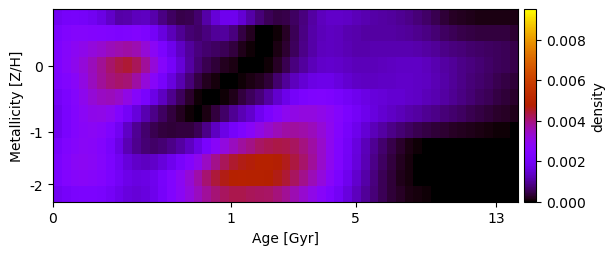

The data file committed next to this chart (first rows):
1.920678171497535672e-03, 2.094820696734609952e-03, 2.131290880676529192e-03, 2.064631460325752274e-03, 1.906548233051068774e-03, 1.677928254634184803e-03, 1.400596599666255717e-03, 1.100478028821831860e-03, 1.136734734409860755e-03, 1.276771755594079821e-03, 1.311324824024111746e-03, 1.130367483809002153e-03, 8.233295340619319709e-04, 5.943611699397632810e-04, 4.787360374052447597e-04, 5.099975350074747267e-04, 6.943979932877608792e-04, 1.087774237053599959e-03, 1.536784373427392981e-03, 1.828850909375569775e-03, 1.819222264991255398e-03, 1.486833970723741311e-03, 1.100231242495901089e-03, 7.573885131135142494e-04
2.249991650857156595e-03, 2.465473012780490785e-03, 2.565870269898015005e-03, 2.584505867230629719e-03, 2.556200761105935013e-03, 2.503432604679982614e-03, 2.431924871058679851e-03, 2.359302672809598152e-03, 2.409946365069513298e-03, 2.513182677955080185e-03, 2.366335324708491224e-03, 2.029761211632596148e-03, 1.628343931967968488e-03, 1.240732412422218805e-03, 9.329955165287336788e-04, 7.128089243064387841e-04, 6.587033474877515300e-04, 8.110377493517813849e-04, 9.893468940300933351e-04, 1.032570554655668198e-03, 7.953801096458150421e-04, 4.144343817412380498e-04, 1.857107519439281937e-04, 1.451534487702811707e-05
2.347868221223651294e-03, 2.634668075950008601e-03, 2.840803683129730552e-03, 3.005555580677728156e-03, 3.168418666141122834e-03, 3.336272288843703231e-03, 3.495644067186803004e-03, 3.612970602371340812e-03, 3.688183340266253801e-03, 3.565754860091049135e-03, 3.231934324224354938e-03, 2.799939597898452523e-03, 2.290406137537602006e-03, 1.792869448425125911e-03, 1.359717439112257710e-03, 1.014555605518256080e-03, 7.890378952724970071e-04, 6.753095725628674743e-04, 6.194239813455793648e-04, 5.278212545126896105e-04, 3.883199443393863990e-04, 1.822700697058184029e-04, 3.891735054990831530e-05, 1.445887255161109621e-21
2.373784605158090616e-03, 2.671969078869995771e-03, 2.942347031525789462e-03, 3.219090419751366450e-03, 3.511874489142514152e-03, 3.821277571791814077e-03, 4.108238197400339298e-03, 4.335313056364366660e-03, 4.418033492489210033e-03, 4.200844774379136788e-03, 3.762794320573801306e-03, 3.204724111349814292e-03, 2.621871158257546835e-03, 2.049917781815753254e-03, 1.529724676628681571e-03, 1.072366017921836702e-03, 7.394812984796954444e-04, 5.090146469618785086e-04, 3.362005092104245721e-04, 2.194614541626905061e-04, 1.145443299049637460e-04, 5.054156753752813406e-22, 9.589510148455851687e-23, -3.374164266073890439e-21
2.294767097906725770e-03, 2.468306673420886735e-03, 2.735078753344204455e-03, 3.092637155537749424e-03, 3.452470881890589652e-03, 3.758799203923514094e-03, 3.982177678997755529e-03, 4.083782196723226461e-03, 4.035538409627064879e-03, 3.685507563332359685e-03, 3.211790648324260554e-03, 2.681232191888798660e-03, 2.136463918581799938e-03, 1.616142782295323672e-03, 1.158576460638107873e-03, 7.547550753876550687e-04, 4.325726006571066723e-04, 2.129190545512523759e-04, 8.688054548696878148e-05, 2.293491111005555463e-06, 1.250443200536788035e-20, 7.248246866542413852e-05, 1.434376113549682254e-04, 1.989179045222238922e-04
2.030445036081515459e-03, 2.284017150319786731e-03, 2.597713419104064579e-03, 2.953508413319089979e-03, 3.257358380577342772e-03, 3.452074441046453553e-03, 3.495910825499087566e-03, 3.376875310500616640e-03, 3.072218447340227185e-03, 2.649673054637325005e-03, 2.196336207883997464e-03, 1.732428449558544086e-03, 1.312924038969043739e-03, 9.239259379291212253e-04, 5.775985618370723306e-04, 2.645027170236547613e-04, 4.442759193800395039e-05, 9.905702770423039174e-22, -9.423867209073986621e-21, 4.625838717705498719e-05, 1.715664006042241405e-04, 3.801902335274430196e-04, 5.726155985064231924e-04, 7.675940625151183227e-04
1.863636708694135389e-03, 2.206699444334595060e-03, 2.536313999316347229e-03, 2.817904701504024990e-03, 2.999849042197047250e-03, 3.024020277264956313e-03, 2.860992036041458148e-03, 2.511215232545460554e-03, 2.027808736047720904e-03, 1.570991679634115143e-03, 1.181895496632124178e-03, 8.690995146591733731e-04, 6.107719800345582511e-04, 3.908720021318784488e-04, 2.077477348581199270e-04, 5.635994855640501992e-05, -6.427845766982450087e-22, 1.180732013293668260e-04, 3.726186006072816984e-04, 6.667075263737050382e-04, 9.370850927995583385e-04, 1.199706884690961584e-03, 1.428176568287654533e-03, 1.870585855157014775e-03
1.892429346451943249e-03, 2.223125438554078310e-03, 2.526429431215383454e-03, 2.738305863115721595e-03, 2.805922467633709290e-03, 2.690226745790094600e-03, 2.380806474364016018e-03, 1.901113475909506963e-03, 1.363087243901600328e-03, 9.528296321035604468e-04, 6.822564245080937244e-04, 4.956380254169495377e-04, 4.059127414117752073e-04, 3.697623624660384000e-04, 3.729568584288523868e-04, 3.957670888903815944e-04, 5.475054792366364827e-04, 8.739493335120060479e-04, 1.307446329934202657e-03, 1.731933404706362343e-03, 2.083792731835529786e-03, 2.400769666741530989e-03, 2.727011453414137938e-03, 3.045023020066076839e-03
2.121587830302110352e-03, 2.413090820573609609e-03, 2.631689267681274706e-03, 2.753366695034759493e-03, 2.717283616623745578e-03, 2.527958888428451321e-03, 2.181053670496208106e-03, 1.685228854024964666e-03, 1.216036832115251036e-03, 8.976732302963595471e-04, 7.145866237867062268e-04, 6.664244182421516201e-04, 7.216368590492962167e-04, 8.619145063397846366e-04, 1.062119742536151747e-03, 1.320988180795127287e-03, 1.702581944403263377e-03, 2.201374982876373471e-03, 2.719539660840846005e-03, 3.150371314491967525e-03, 3.485822571940040433e-03, 3.717542656808759619e-03, 3.929026959403249079e-03, 4.121008077003569109e-03
2.256899114612039188e-03, 2.559595836651773482e-03, 2.764193091573002078e-03, 2.838002528098256590e-03, 2.777273004723093686e-03, 2.595021695107016524e-03, 2.297302164962477904e-03, 1.925001317709108557e-03, 1.592257498831238169e-03, 1.378418365547894866e-03, 1.314035774147503119e-03, 1.383072982611431188e-03, 1.564599069446946092e-03, 1.830261663598161358e-03, 2.155042131148647740e-03, 2.527856068067507993e-03, 2.965065198490826875e-03, 3.433517884798559152e-03, 3.863371795789836364e-03, 4.216010368933922545e-03, 4.463757554633227854e-03, 4.604743537282369320e-03, 4.713533511127670356e-03, 4.793734340357899866e-03
2.191820070908180942e-03, 2.493191606666696983e-03, 2.665559543030617505e-03, 2.717814772712351824e-03, 2.668846626615777387e-03, 2.524964357074976126e-03, 2.289955528144975872e-03, 1.994762028542717853e-03, 1.758606320071202846e-03, 1.642077062228056942e-03, 1.677812977157237383e-03, 1.847812969383055490e-03, 2.128442441403702572e-03, 2.481974518930388316e-03, 2.846331327165264619e-03, 3.236507520373256216e-03, 3.658667219090794114e-03, 4.059209002181692581e-03, 4.391885531783566721e-03, 4.636219388108223094e-03, 4.792439371860136334e-03, 4.839535286455799896e-03, 4.817337911496667735e-03, 4.818640389751105424e-03
1.900598605884968369e-03, 2.103385175296242082e-03, 2.243438973583672391e-03, 2.294534394793204621e-03, 2.284262932067372513e-03, 2.196347873499498397e-03, 2.032421182403612147e-03, 1.818369722498687415e-03, 1.625694030227941471e-03, 1.551355386883742412e-03, 1.621478657305956608e-03, 1.816310936675272734e-03, 2.111802035797380114e-03, 2.451070756559297053e-03, 2.793930353476500265e-03, 3.124814249424306793e-03, 3.456798727414133344e-03, 3.762108363409253763e-03, 4.010292872560980437e-03, 4.182873830023892646e-03, 4.271480088958267210e-03, 4.279311334975130152e-03, 4.229114405387640954e-03, 4.191744803373568910e-03
